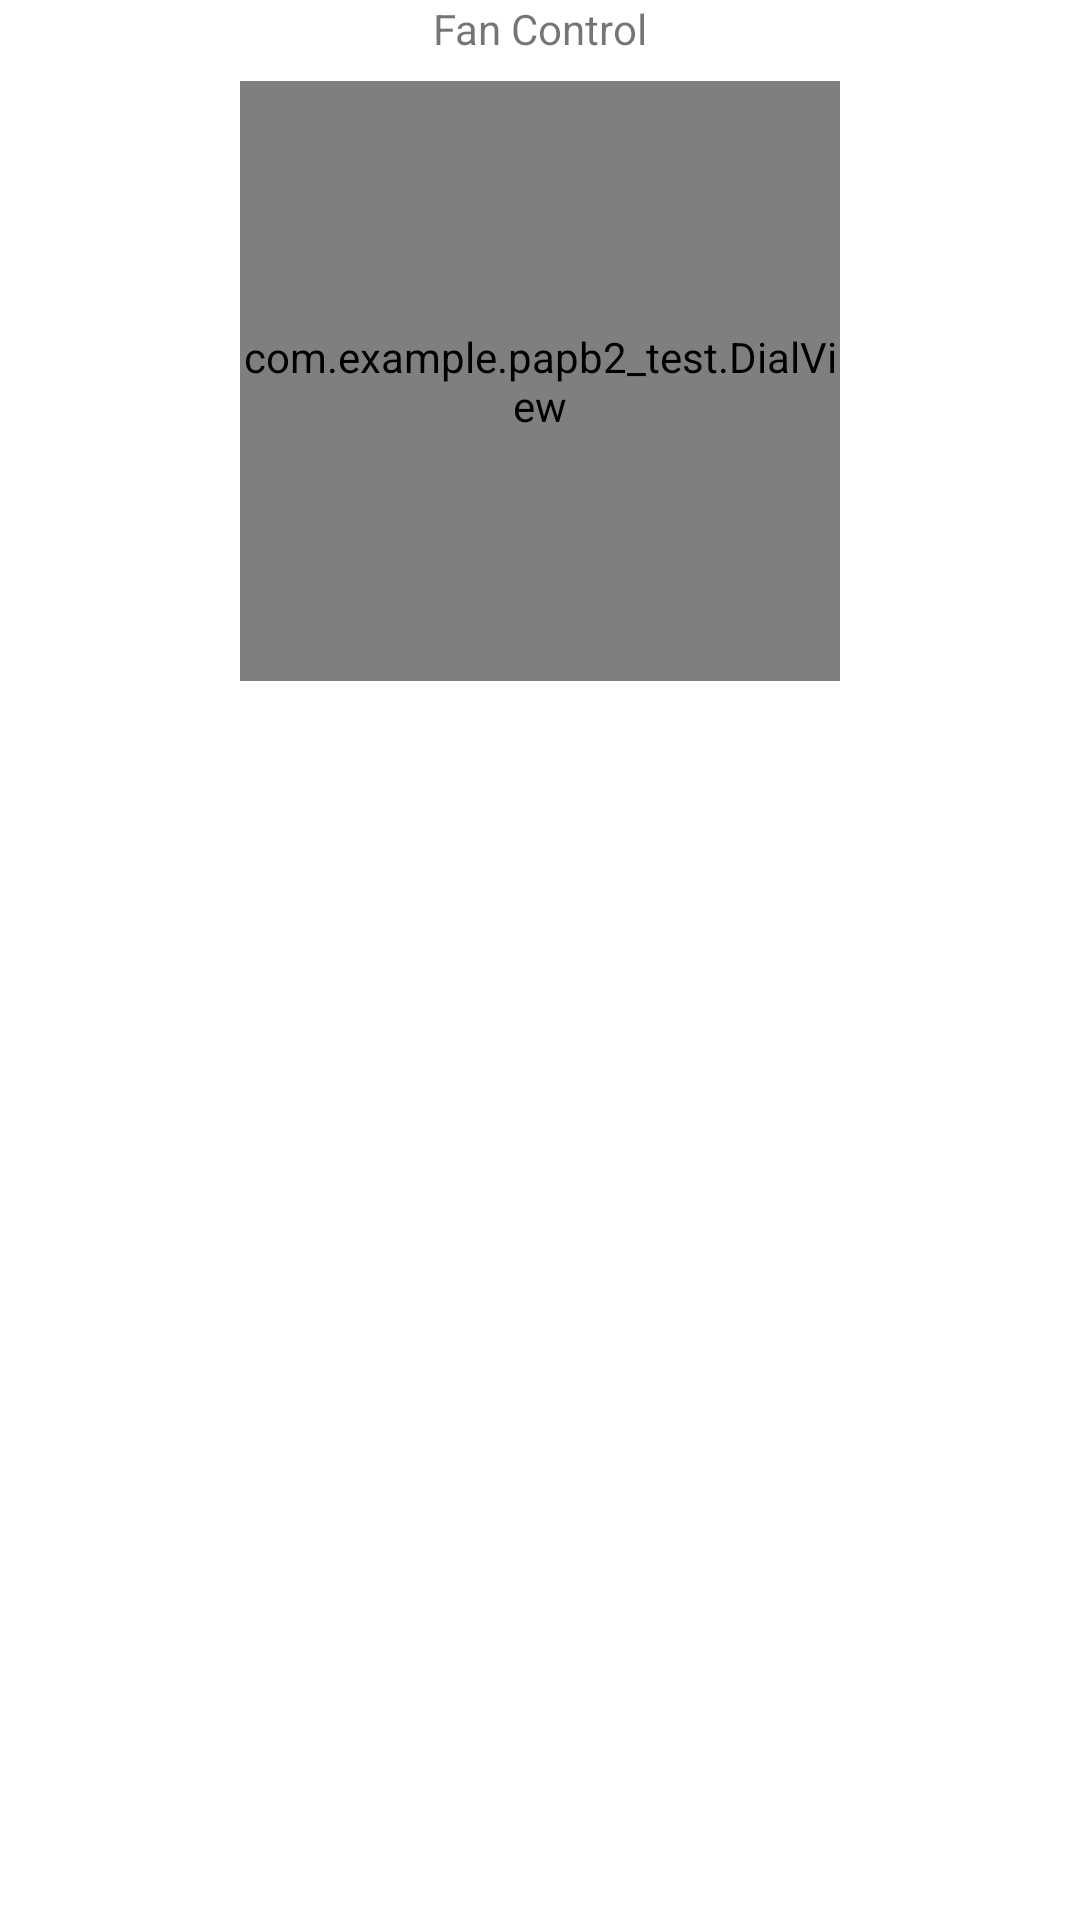

The Android layout XML behind this screen, and the referenced resources:
<!-- AndroidManifest.xml: application theme Theme.PAPB20230315 -->
<!-- res/layout/activity_main2.xml -->
<?xml version="1.0" encoding="utf-8"?>
<androidx.constraintlayout.widget.ConstraintLayout xmlns:android="http://schemas.android.com/apk/res/android"
    xmlns:app="http://schemas.android.com/apk/res-auto"
    xmlns:tools="http://schemas.android.com/tools"
    android:layout_width="match_parent"
    android:layout_height="match_parent"
    tools:context=".MainActivity2">

    <TextView
        android:id="@+id/custom_label"
        android:layout_width="wrap_content"
        android:layout_height="wrap_content"
        android:text="Fan Control"
        app:layout_constraintEnd_toEndOf="parent"
        app:layout_constraintStart_toStartOf="parent"
        app:layout_constraintTop_toTopOf="parent" />

    <com.example.papb2_test.DialView
        android:id="@+id/dialView"
        android:layout_marginStart="8dp"
        android:layout_marginEnd="8dp"
        android:layout_marginTop="8dp"
        android:layout_width="200dp"
        android:layout_height="200dp"
        app:layout_constraintTop_toBottomOf="@id/custom_label"
        app:layout_constraintEnd_toEndOf="parent"
        app:layout_constraintStart_toStartOf="parent" />

</androidx.constraintlayout.widget.ConstraintLayout>
<!-- resources referenced by this layout -->
<resources>
  <style name="Theme.PAPB20230315" parent="Theme.MaterialComponents.DayNight.DarkActionBar">
          
          <item name="colorPrimary">@color/purple_500</item>
          <item name="colorPrimaryVariant">@color/purple_700</item>
          <item name="colorOnPrimary">@color/white</item>
          
          <item name="colorSecondary">@color/teal_200</item>
          <item name="colorSecondaryVariant">@color/teal_700</item>
          <item name="colorOnSecondary">@color/black</item>
          
          <item name="android:statusBarColor">?attr/colorPrimaryVariant</item>
          
      </style>
  <color name="purple_500">#FF6200EE</color>
  <color name="purple_700">#FF3700B3</color>
  <color name="white">#FFFFFFFF</color>
  <color name="teal_200">#FF03DAC5</color>
  <color name="teal_700">#FF018786</color>
  <color name="black">#FF000000</color>
</resources>
